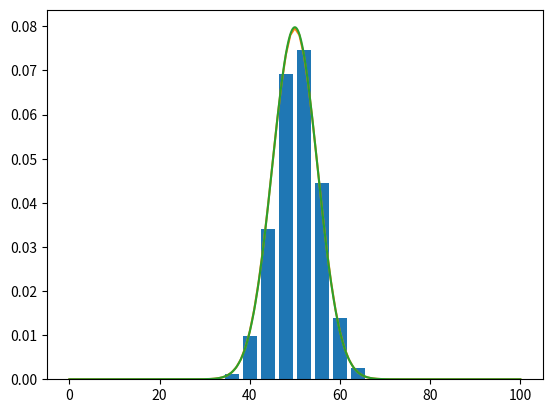

The matplotlib source for this figure:
"""
Example 1
Binomial distribution

Sample random number from binomial distribution.
Compare with distribution function.
Prove that for n -> infinity the binomial tends to Gaussian
"""

# import libraries
import numpy as np
import matplotlib.pyplot as plt
from scipy.stats import binom

# define Gaussian distribution
def gaussian(x, m, s):
    return 1 / np.sqrt(2 * np.pi * s**2) * np.exp (- (x-m)**2 / (2*s**2))

# setting the values of n and p
n = 100
p = 0.5

# sample a binomial distribution
sample = np.random.binomial(n, p, 10000)
# plot the histogram
plt.hist(sample, bins = 10, rwidth = 0.8, density = True)

# calculate the "theoretical" binomial distribution
r_values = np.arange(n + 1)
y = [binom.pmf(r, n, p) for r in r_values]
# plot the curve
plt.plot(r_values, y)

# calculate the associated Gaussian function
mean = n*p
std = np.sqrt(n*p*(1-p))
x = np.linspace(0, n, 1000)
y_gauss = gaussian(x, mean, std)
# plot the curve
plt.plot(x, y_gauss)